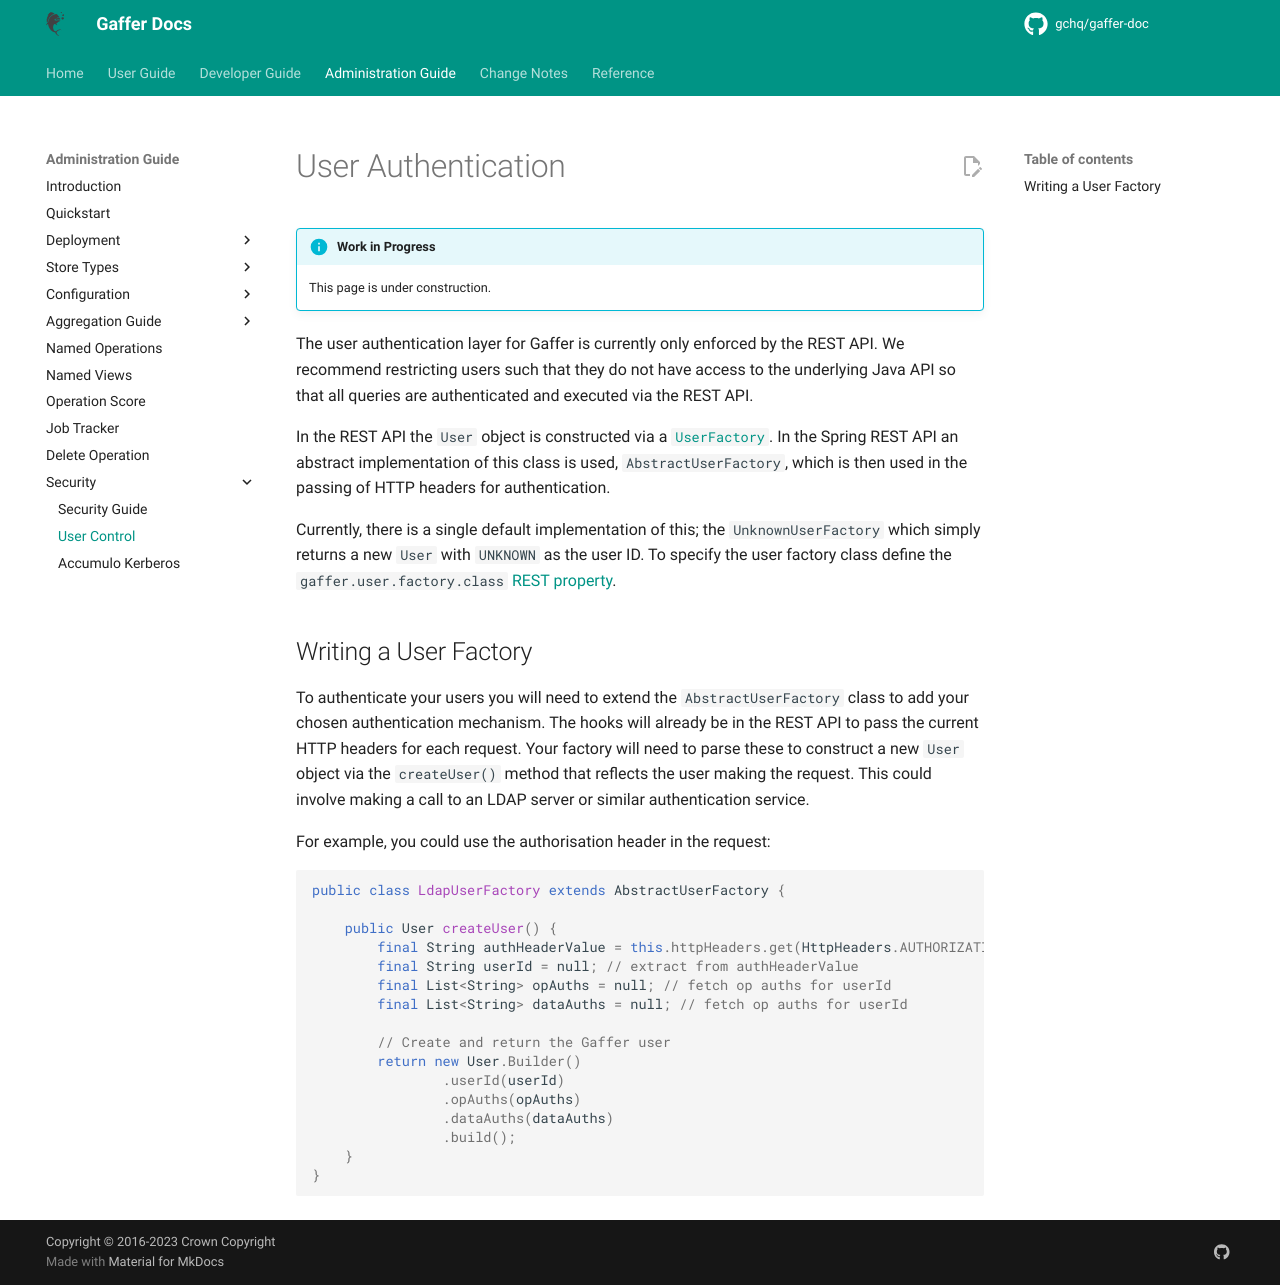

repository: gchq/gaffer-doc · page: 2.3.1/administration-guide/security/user-control.html · generator: mkdocs

# User Authentication

!!! info "Work in Progress"

    This page is under construction.

The user authentication layer for Gaffer is currently only enforced by the REST
API. We recommend restricting users such that they do not have access to the
underlying Java API so that all queries are authenticated and executed via the
REST API.

In the REST API the `User` object is constructed via a [`UserFactory`](https://gchq.github.io/Gaffer/uk/gov/gchq/gaffer/rest/factory/UserFactory.html).
In the Spring REST API an abstract implementation of this class is used,
`AbstractUserFactory`, which is then used in the passing of HTTP headers for
authentication.

Currently, there is a single default implementation of this; the
`UnknownUserFactory` which simply returns a new `User` with `UNKNOWN` as the
user ID. To specify the user
factory class define the `gaffer.user.factory.class` [REST property](../gaffer-config/config.md#application-properties).

## Writing a User Factory

To authenticate your users you will need to extend the `AbstractUserFactory` class
to add your chosen authentication mechanism. The hooks will already be in the REST API
to pass the current HTTP headers for each request. Your factory will need to parse these
to construct a new `User` object via the `createUser()` method that reflects the user
making the request. This could involve making a call to an LDAP server or similar
authentication service.

For example, you could use the authorisation header in the request:

```java
public class LdapUserFactory extends AbstractUserFactory {

    public User createUser() {
        final String authHeaderValue = this.httpHeaders.get(HttpHeaders.AUTHORIZATION); // add logic to fetch userId
        final String userId = null; // extract from authHeaderValue
        final List<String> opAuths = null; // fetch op auths for userId
        final List<String> dataAuths = null; // fetch op auths for userId

        // Create and return the Gaffer user
        return new User.Builder()
                .userId(userId)
                .opAuths(opAuths)
                .dataAuths(dataAuths)
                .build();
    }
}
```
